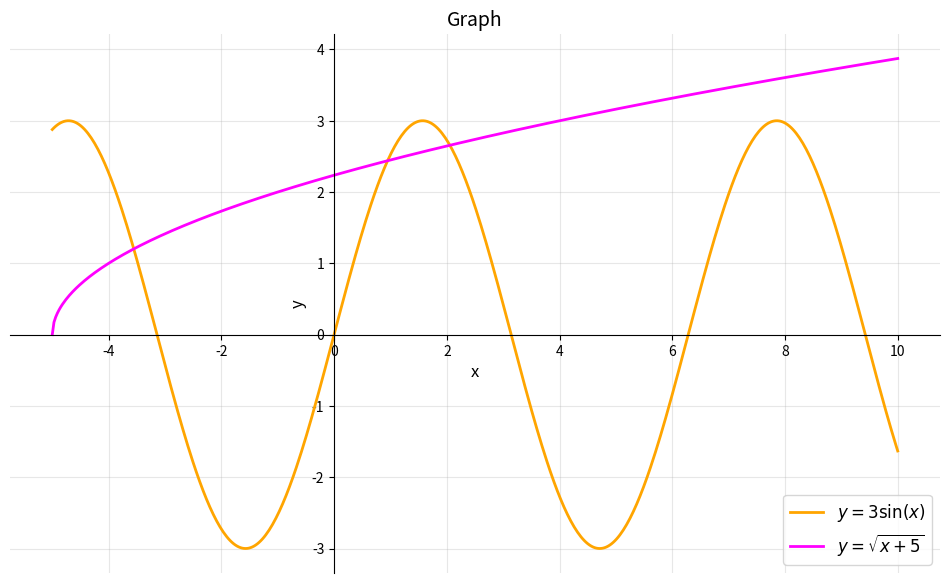

Python code for this plot:
import numpy as np
import matplotlib.pyplot as plt
from scipy import integrate


def task_1():
    print("Матрица 10х10 из вещественных единиц:", "\n")
    a = np.ones((10, 10), dtype=float)
    print(a, "\n")

    print("Единичная матрица 10х10:", "\n")
    b = np.identity(10, dtype=int)
    print(b, "\n")


def task_2():
    mtrx = np.array([[2, 1, 3, 6],
                     [4, 1, 3, 3],
                     [5, 2, 4, 1],
                     [5, 1, 2, 2]])

    det = np.linalg.det(mtrx)

    print("Матрица:", "\n", "\n", mtrx, "\n")
    print("Определитель: ", det, "\n")
    print(f"Определитель (в целочисленном виде): {int(det)}")


def task_3():
    a = np.random.randint(-3, 6, (4, 4))

    print("Случайная матрица из целых чисел из отрезка [-3, 5] размера 4х4:", "\n")
    print(a, "\n")

    b = np.random.randint(-10, 11, (4, 1))

    print("Вектор-столбец B подходящего размера: ", "\n")
    print(b, "\n")

    try:
        x = np.linalg.solve(a, b)
        x_round = np.round(x, 4)

        print("Решение системы:", "\n\n", x_round, "\n")

        print("----Проверка----", "\n")
        check = np.dot(a, x).astype(int)
        print("(A * X): ", "\n\n" , check, "\n")
        print("Вектор B:", "\n")
        print(b)
    except np.linalg.LinAlgError:
        print("Система не имеет единственного решения!")


def task_4():
    try:
        result, error = integrate.quad(lambda x: 1 / (1 - x**2) ** 0.5, -0.5, 0.5)
        print(f"∫_{-1/2}^{1/2} dx/√(1-x^2) = {result}")

    except Exception as e:
        print(f"Интеграл расходится: {e}")


def task_5():
    try:
        result, error = integrate.quad(lambda x: np.cos(2*x), 0, np.inf)
        print(f"∫_0^(inf) cos(2x) dx = {result}")

    except Exception as e:
        print(f"Интеграл расходится: {e}")


def task_6():
    plt.figure(figsize=(12,7))
    ax = plt.subplot(111)

    ax.spines['left'].set_position('zero')
    ax.spines['bottom'].set_position('zero')
    ax.spines['right'].set_visible(False)
    ax.spines['top'].set_visible(False)

    x = np.linspace(-5, 10, 500)

    y1 = 3 * np.sin(x)
    y2 = np.sqrt(x + 5)

    ax.plot(x, y1, 'orange', linewidth=2, label='$y = 3\sin(x)$')
    ax.plot(x, y2, 'magenta', linewidth=2, label='$y = \sqrt{x + 5}$')

    ax.set_xlabel('x', fontsize=12)
    ax.set_ylabel('y', fontsize=12)
    ax.set_title('Graph', fontsize=14)

    ax.legend(loc='lower right', fontsize=12)
    ax.grid(True, alpha=0.3)

    plt.show()


def main():
    print("###########Задание 1##########", "\n")

    task_1()

    print("###########Задание 2##########", "\n")

    task_2()

    print("###########Задание 3##########", "\n")

    task_3()

    print("###########Задание 4##########", "\n")

    task_4()

    print("###########Задание 4##########", "\n")

    task_5()

    print("###########Задание 6##########", "\n")

    task_6()

if __name__ == "__main__":
    main()